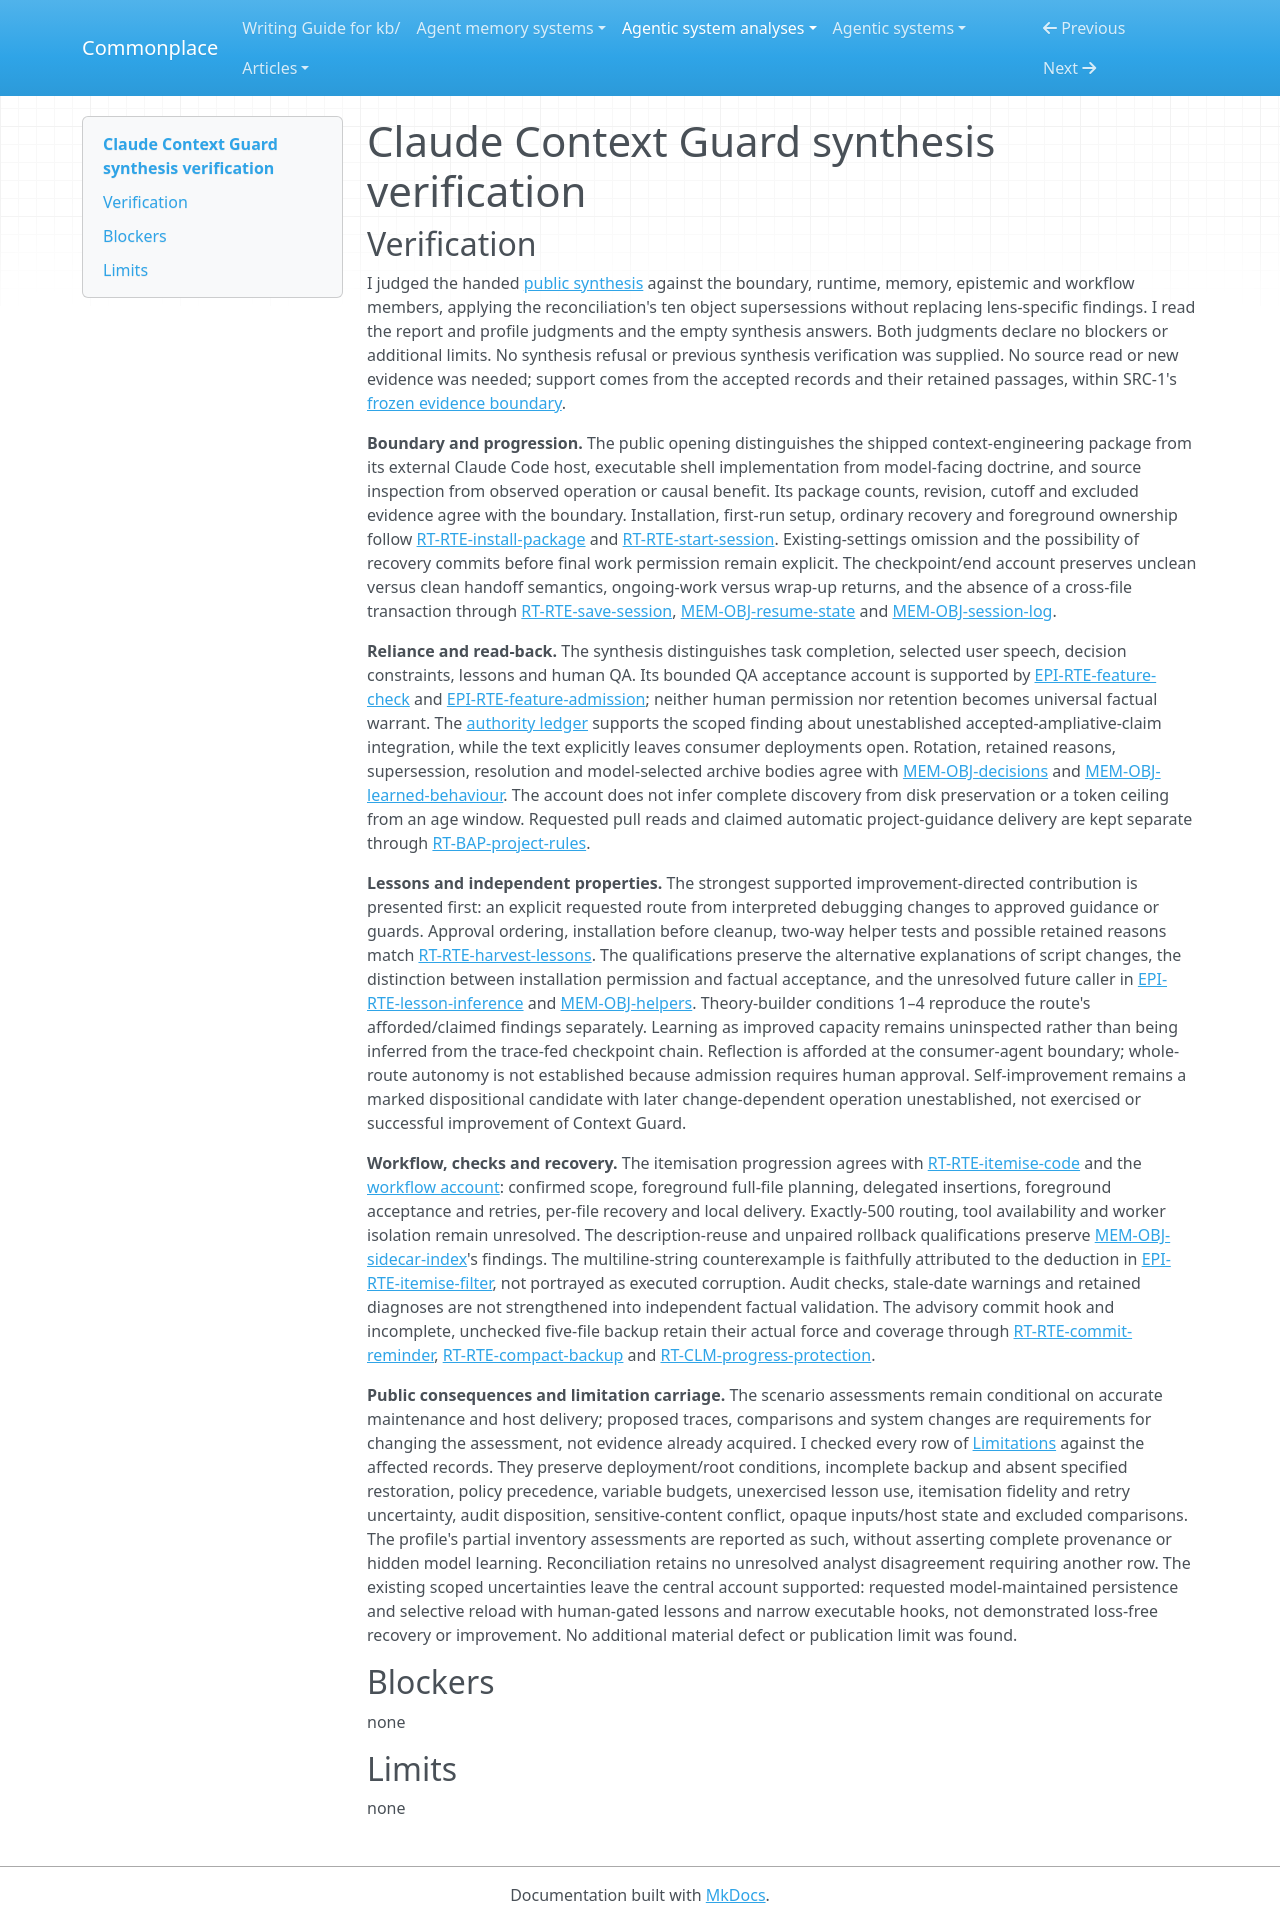

repository: zby/commonplace · page: agentic-system-analyses/retained/claude-context-guard/synthesis-verification/index.html · generator: mkdocs

---
type: agentic-system-analyses/types/agentic-system-verification.md
description: "Independent synthesis verification of Claude Context Guard's project-file handoffs, selective reload, lesson admission and narrow backups at the frozen revision."
run-id: AAS-2026-10-13-claude-context-guard-357cd90664df-01
reviewed-boundary: efcd0a1815887483a862b32bfb3fbfd6aac79aa6
---

# Claude Context Guard synthesis verification

## Verification

I judged the handed [public synthesis](synthesis.md#bounded-synthesis) against the boundary, runtime, memory, epistemic and workflow members, applying the reconciliation's ten object supersessions without replacing lens-specific findings. I read the report and profile judgments and the empty synthesis answers. Both judgments declare no blockers or additional limits. No synthesis refusal or previous synthesis verification was supplied. No source read or new evidence was needed; support comes from the accepted records and their retained passages, within SRC-1's [frozen evidence boundary](boundary.md#source-register).

**Boundary and progression.** The public opening distinguishes the shipped context-engineering package from its external Claude Code host, executable shell implementation from model-facing doctrine, and source inspection from observed operation or causal benefit. Its package counts, revision, cutoff and excluded evidence agree with the boundary. Installation, first-run setup, ordinary recovery and foreground ownership follow [RT-RTE-install-package](runtime.md#rt-rte-install-package) and [RT-RTE-start-session](runtime.md#rt-rte-start-session). Existing-settings omission and the possibility of recovery commits before final work permission remain explicit. The checkpoint/end account preserves unclean versus clean handoff semantics, ongoing-work versus wrap-up returns, and the absence of a cross-file transaction through [RT-RTE-save-session](runtime.md#rt-rte-save-session), [MEM-OBJ-resume-state](memory.md#mem-obj-resume-state) and [MEM-OBJ-session-log](memory.md#mem-obj-session-log).

**Reliance and read-back.** The synthesis distinguishes task completion, selected user speech, decision constraints, lessons and human QA. Its bounded QA acceptance account is supported by [EPI-RTE-feature-check](epistemic.md#epi-rte-feature-check) and [EPI-RTE-feature-admission](epistemic.md#epi-rte-feature-admission); neither human permission nor retention becomes universal factual warrant. The [authority ledger](epistemic.md#authority-route-ledger) supports the scoped finding about unestablished accepted-ampliative-claim integration, while the text explicitly leaves consumer deployments open. Rotation, retained reasons, supersession, resolution and model-selected archive bodies agree with [MEM-OBJ-decisions](memory.md#mem-obj-decisions) and [MEM-OBJ-learned-behaviour](memory.md#mem-obj-learned-behaviour). The account does not infer complete discovery from disk preservation or a token ceiling from an age window. Requested pull reads and claimed automatic project-guidance delivery are kept separate through [RT-BAP-project-rules](runtime.md#rt-bap-project-rules).

**Lessons and independent properties.** The strongest supported improvement-directed contribution is presented first: an explicit requested route from interpreted debugging changes to approved guidance or guards. Approval ordering, installation before cleanup, two-way helper tests and possible retained reasons match [RT-RTE-harvest-lessons](runtime.md#rt-rte-harvest-lessons). The qualifications preserve the alternative explanations of script changes, the distinction between installation permission and factual acceptance, and the unresolved future caller in [EPI-RTE-lesson-inference](epistemic.md#epi-rte-lesson-inference) and [MEM-OBJ-helpers](memory.md#mem-obj-helpers). Theory-builder conditions 1–4 reproduce the route's afforded/claimed findings separately. Learning as improved capacity remains uninspected rather than being inferred from the trace-fed checkpoint chain. Reflection is afforded at the consumer-agent boundary; whole-route autonomy is not established because admission requires human approval. Self-improvement remains a marked dispositional candidate with later change-dependent operation unestablished, not exercised or successful improvement of Context Guard.

**Workflow, checks and recovery.** The itemisation progression agrees with [RT-RTE-itemise-code](runtime.md#rt-rte-itemise-code) and the [workflow account](workflow.md#workflow-account): confirmed scope, foreground full-file planning, delegated insertions, foreground acceptance and retries, per-file recovery and local delivery. Exactly-500 routing, tool availability and worker isolation remain unresolved. The description-reuse and unpaired rollback qualifications preserve [MEM-OBJ-sidecar-index](memory.md#mem-obj-sidecar-index)'s findings. The multiline-string counterexample is faithfully attributed to the deduction in [EPI-RTE-itemise-filter](epistemic.md#epi-rte-itemise-filter), not portrayed as executed corruption. Audit checks, stale-date warnings and retained diagnoses are not strengthened into independent factual validation. The advisory commit hook and incomplete, unchecked five-file backup retain their actual force and coverage through [RT-RTE-commit-reminder](runtime.md#rt-rte-commit-reminder), [RT-RTE-compact-backup](runtime.md#rt-rte-compact-backup) and [RT-CLM-progress-protection](runtime.md#rt-clm-progress-protection).

**Public consequences and limitation carriage.** The scenario assessments remain conditional on accurate maintenance and host delivery; proposed traces, comparisons and system changes are requirements for changing the assessment, not evidence already acquired. I checked every row of [Limitations](synthesis.md#limitations) against the affected records. They preserve deployment/root conditions, incomplete backup and absent specified restoration, policy precedence, variable budgets, unexercised lesson use, itemisation fidelity and retry uncertainty, audit disposition, sensitive-content conflict, opaque inputs/host state and excluded comparisons. The profile's partial inventory assessments are reported as such, without asserting complete provenance or hidden model learning. Reconciliation retains no unresolved analyst disagreement requiring another row. The existing scoped uncertainties leave the central account supported: requested model-maintained persistence and selective reload with human-gated lessons and narrow executable hooks, not demonstrated loss-free recovery or improvement. No additional material defect or publication limit was found.

## Blockers

none

## Limits

none
